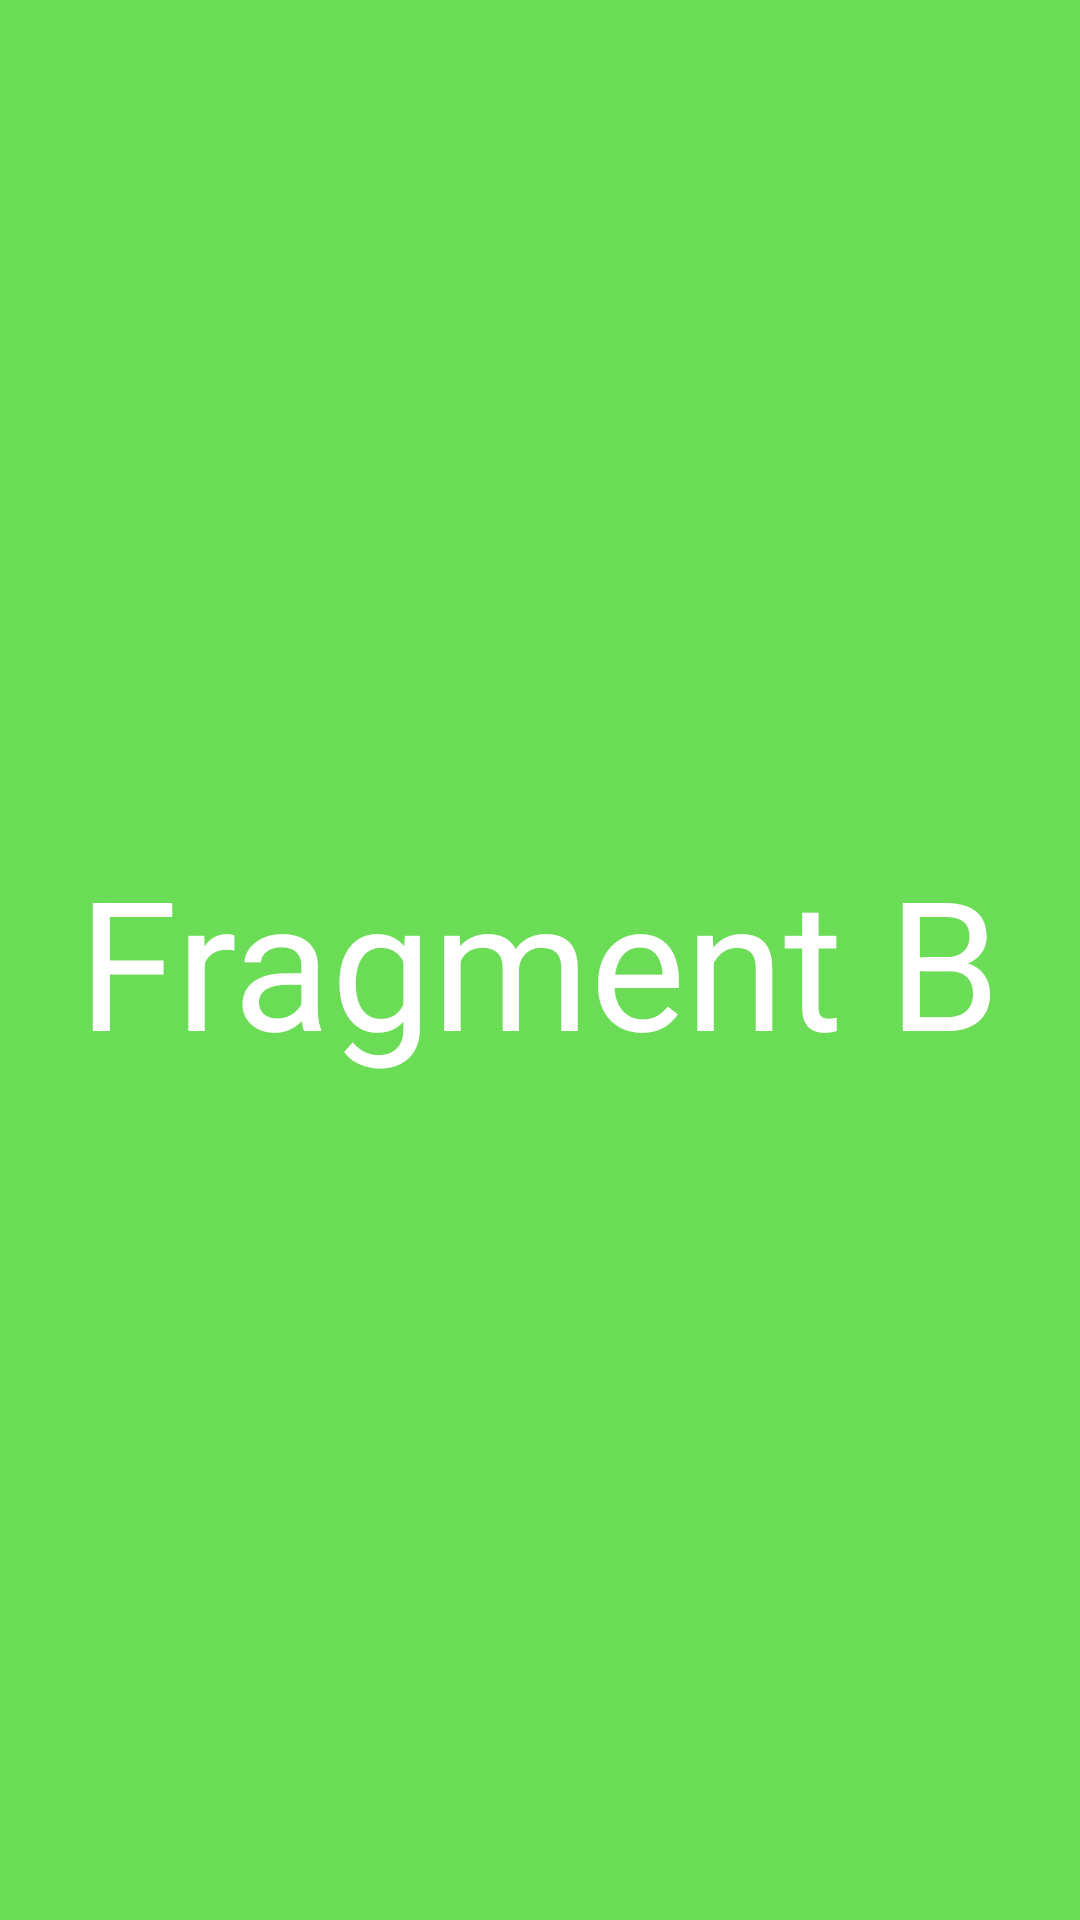

This screen was rendered from an Android layout file. Write that file and the resources it references.
<!-- AndroidManifest.xml: application theme Theme.Fragmenty_wprowadzenie -->
<!-- res/layout/fragment_b_layout.xml -->
<?xml version="1.0" encoding="utf-8"?>
<LinearLayout xmlns:android="http://schemas.android.com/apk/res/android"
    xmlns:tools="http://schemas.android.com/tools"
    android:layout_width="match_parent"
    android:layout_height="match_parent"
    android:background="#6ADC56"
    android:gravity="center"
    tools:context=".fragment_b">

    <TextView
        android:id="@+id/textView"
        android:layout_width="wrap_content"
        android:layout_height="wrap_content"
        android:text="Fragment B"
        android:textColor="@color/white"
        android:textSize="60dp" />
</LinearLayout>
<!-- resources referenced by this layout -->
<resources>
  <style name="Theme.Fragmenty_wprowadzenie" parent="Base.Theme.Fragmenty_wprowadzenie" />
  <style name="Base.Theme.Fragmenty_wprowadzenie" parent="Theme.Material3.DayNight.NoActionBar">
          
          
      </style>
  <!-- not gathered from this repository: default colours our renderer supplied (Android Studio template values) -->
  <color name="white">#FFFFFFFF</color>
</resources>
